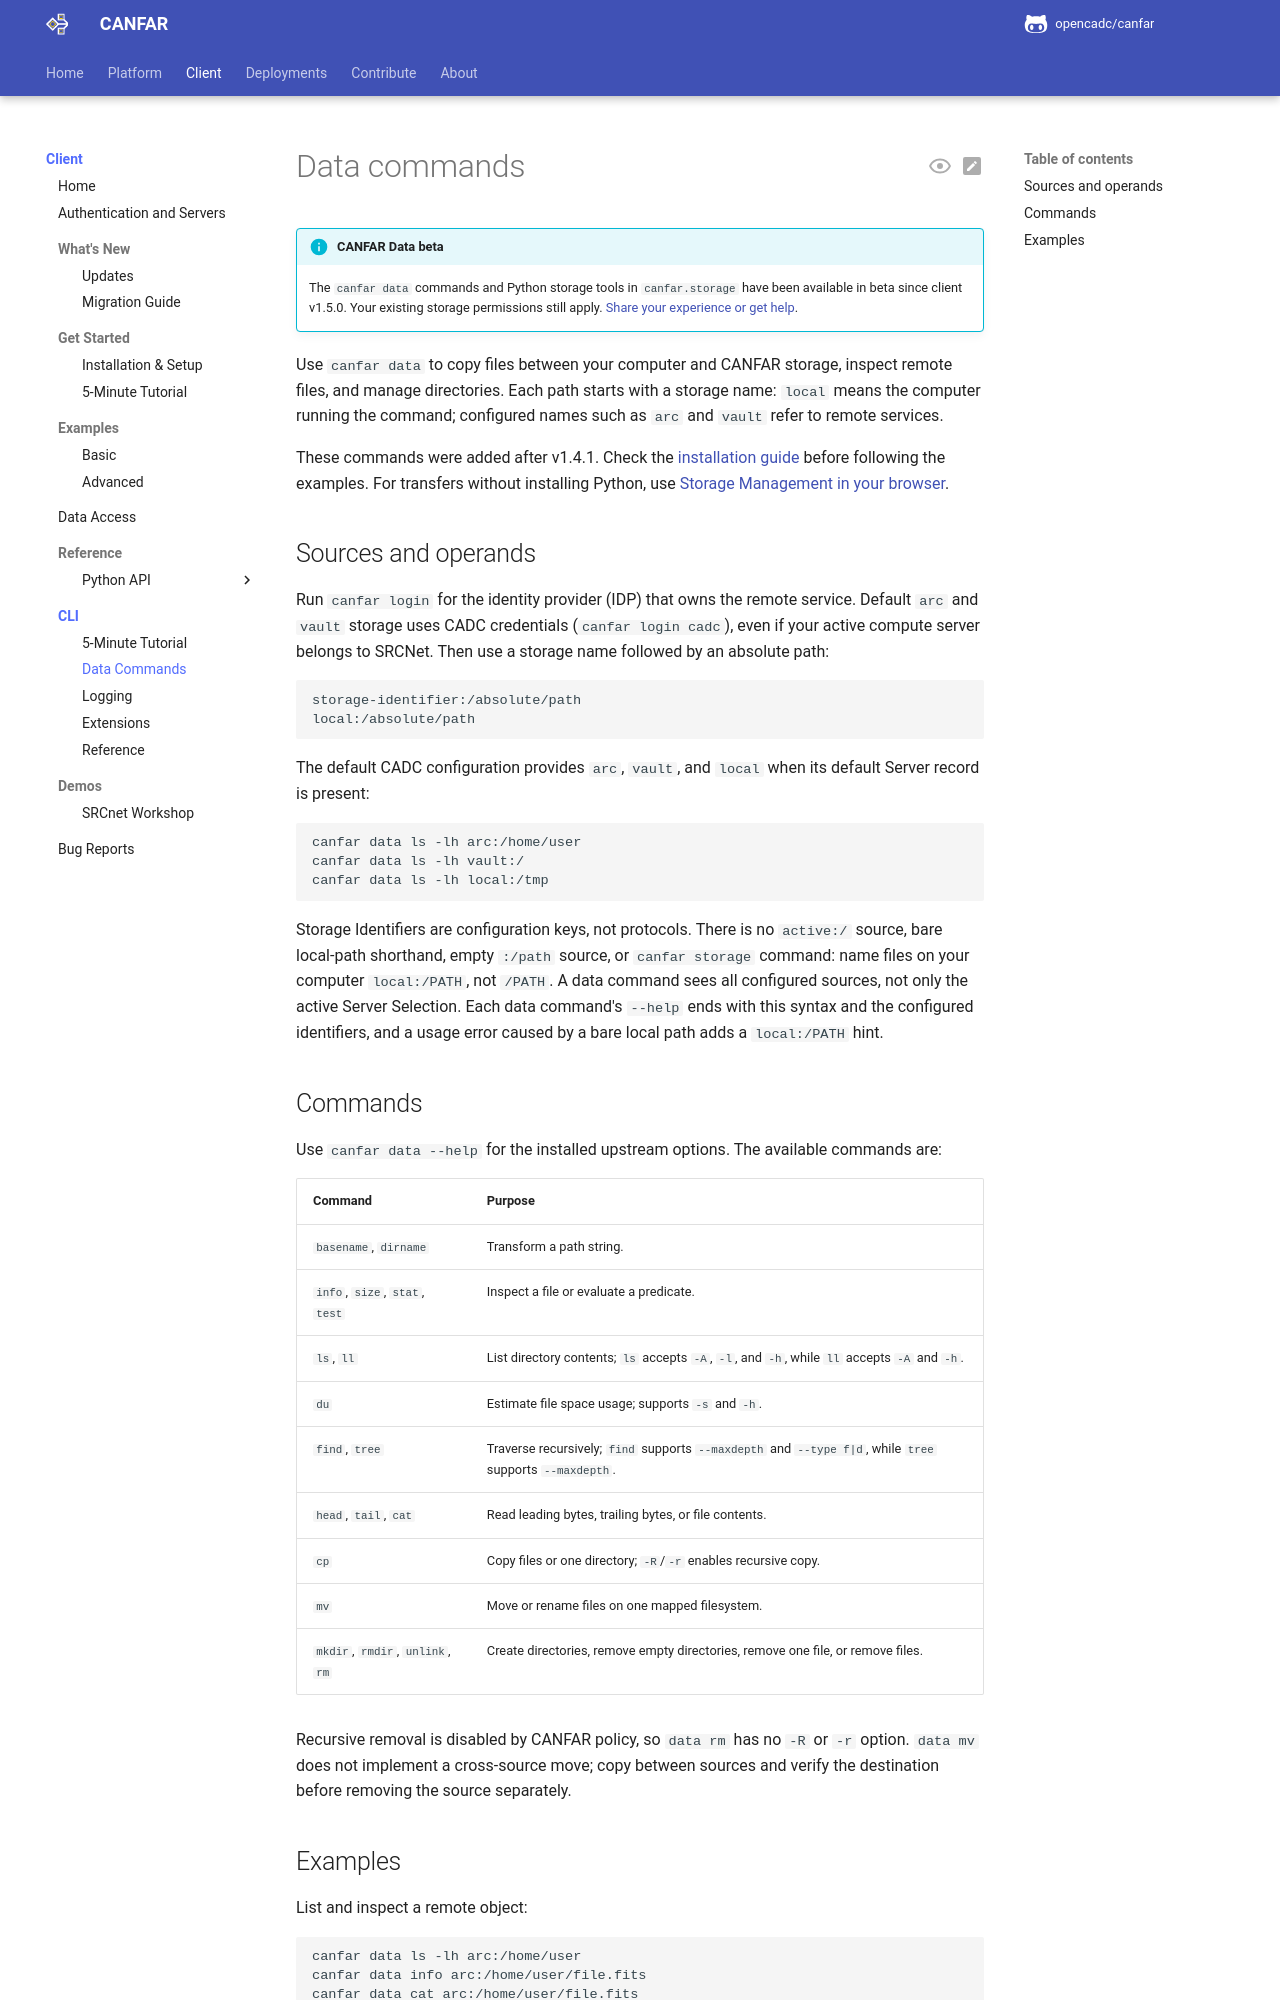

repository: opencadc/canfar · page: edge/cli/data/index.html · generator: mkdocs

# Data commands

!!! info "CANFAR Data beta"

    The `canfar data` commands and Python storage tools in `canfar.storage`
    have been available in beta since client v1.5.0. Your existing storage
    permissions still apply.
    [Share your experience or get help](../platform/community/guidelines.md#give-feedback-on-the-data-beta).

Use `canfar data` to copy files between your computer and CANFAR storage,
inspect remote files, and manage directories. Each path starts with a storage
name: `local` means the computer running the command; configured names such as
`arc` and `vault` refer to remote services.

These commands were added after v1.4.1. Check the
[installation guide](../client/get-started.md#install) before following the
examples. For transfers without installing Python, use
[Storage Management in your browser](../platform/storage/transfers.md#transfer-files-in-your-browser).

<span id="install-and-authenticate"></span>
<span id="address-mapped-sources"></span>
<span id="move-data-between-sources"></span>

<span id="cache-data-locally"></span>
<span id="cache-byte-ranges"></span>

## Sources and operands

Run `canfar login` for the identity provider (IDP) that owns the remote service.
Default `arc` and `vault` storage uses CADC credentials (`canfar login cadc`),
even if your active compute server belongs to SRCNet. Then use a storage name
followed by an absolute path:

```text
storage-identifier:/absolute/path
local:/absolute/path
```

The default CADC configuration provides `arc`, `vault`, and `local` when its
default Server record is present:

```bash
canfar data ls -lh arc:/home/user
canfar data ls -lh vault:/
canfar data ls -lh local:/tmp
```

Storage Identifiers are configuration keys, not protocols. There is no
`active:/` source, bare local-path shorthand, empty `:/path` source, or
`canfar storage` command: name files on your computer `local:/PATH`, not
`/PATH`. A data command sees all configured sources, not only the active
Server Selection. Each data command's `--help` ends with this syntax and the
configured identifiers, and a usage error caused by a bare local path adds a
`local:/PATH` hint.

## Commands

Use `canfar data --help` for the installed upstream options. The available
commands are:

| Command | Purpose |
| --- | --- |
| `basename`, `dirname` | Transform a path string. |
| `info`, `size`, `stat`, `test` | Inspect a file or evaluate a predicate. |
| `ls`, `ll` | List directory contents; `ls` accepts `-A`, `-l`, and `-h`, while `ll` accepts `-A` and `-h`. |
| `du` | Estimate file space usage; supports `-s` and `-h`. |
| `find`, `tree` | Traverse recursively; `find` supports `--maxdepth` and `--type f|d`, while `tree` supports `--maxdepth`. |
| `head`, `tail`, `cat` | Read leading bytes, trailing bytes, or file contents. |
| `cp` | Copy files or one directory; `-R`/`-r` enables recursive copy. |
| `mv` | Move or rename files on one mapped filesystem. |
| `mkdir`, `rmdir`, `unlink`, `rm` | Create directories, remove empty directories, remove one file, or remove files. |

Recursive removal is disabled by CANFAR policy, so `data rm` has no `-R` or
`-r` option. `data mv` does not implement a cross-source move; copy between
sources and verify the destination before removing the source separately.

<span id="upstream-releases"></span>

<span id="copy-files-and-directories"></span>
<span id="directory-listings"></span>
<span id="files-and-byte-ranges"></span>
<span id="output-and-accepted-omissions"></span>
